5-way image classification set "Dataset" from GitHub (cartick1907/BTP); label vocabulary: MR gad, PET FDG scan, SPECT scan, SPECT T1, SPECT technetium.

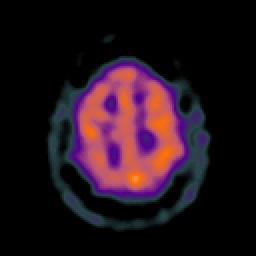
Label: SPECT technetium

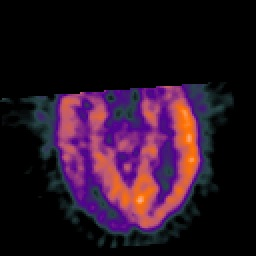
Label: PET FDG scan

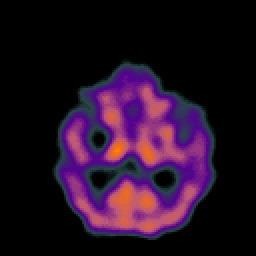
Label: SPECT scan

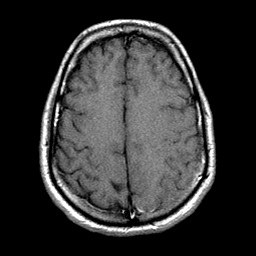
Label: MR gad

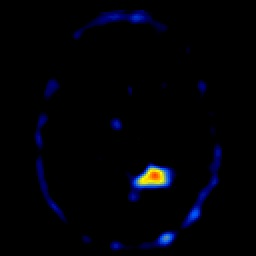
Label: SPECT T1

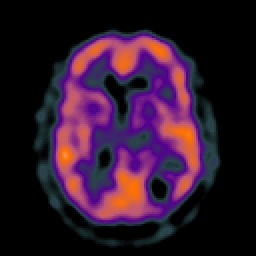
Label: SPECT technetium
